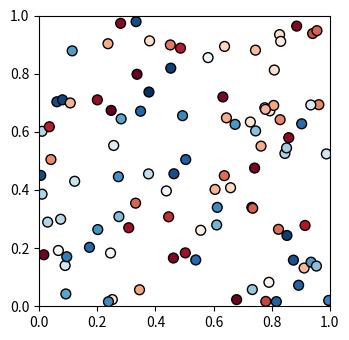

Write Python code to recreate this figure.
# import numpy as np
# import matplotlib.pyplot as plt
# from matplotlib.animation import FuncAnimation

# x = np.arange(10)
# y = np.random.random(10)

# fig = plt.figure()

# plt.xlim(0,10)
# plt.ylim(0,1)
# graph = plt.plot([],[],'o')

# def animate(i):
#     graph.set_data(x[:i+1], y[:i+1])
#     return graph

# ani = FuncAnimation(fig, animate, frames=10, interval=200)
# plt.show()

# import numpy as np
# import matplotlib.pyplot as plt
# import matplotlib.animation as animation

# fig, ax = plt.subplots()

# x = np.arange(0, 2*np.pi, 0.01)
# line, = ax.plot(x, np.sin(x))


# def animate(i):
#     line.set_ydata(np.sin(x + i / 50))  # update the data.
#     return line,


# ani = animation.FuncAnimation(
#     fig, animate, interval=20, blit=True, save_count=50)

# # To save the animation, use e.g.
# #
# # ani.save("movie.mp4")
# #
# # or
# #
# # writer = animation.FFMpegWriter(
# #     fps=15, metadata=dict(artist='Me'), bitrate=1800)
# # ani.save("movie.mp4", writer=writer)

# plt.show()

import matplotlib.pyplot as plt
import matplotlib.animation as animation
import numpy as np

plt.rcParams["figure.figsize"] = [7.50, 3.50]
plt.rcParams["figure.autolayout"] = True

steps = 50
nodes = 100
positions = []
solutions = []

for i in range(steps):
   positions.append(np.random.rand(2, nodes))
   solutions.append(np.random.random(nodes))

fig, ax = plt.subplots()
marker_size = 50

def animate(i):
   fig.clear()
   ax = fig.add_subplot(111, aspect='equal', autoscale_on=False, xlim=(0, 1), ylim=(0, 1))
   ax.set_xlim(0, 1)
   ax.set_ylim(0, 1)
   s = ax.scatter(positions[i][0], positions[i][1], s=marker_size, c=solutions[i], cmap="RdBu_r", marker="o", edgecolor='black')

plt.grid(False)
ani = animation.FuncAnimation(fig, animate, interval=100, frames=range(steps))
plt.show()
ani.save('animation.gif', writer='pillow')